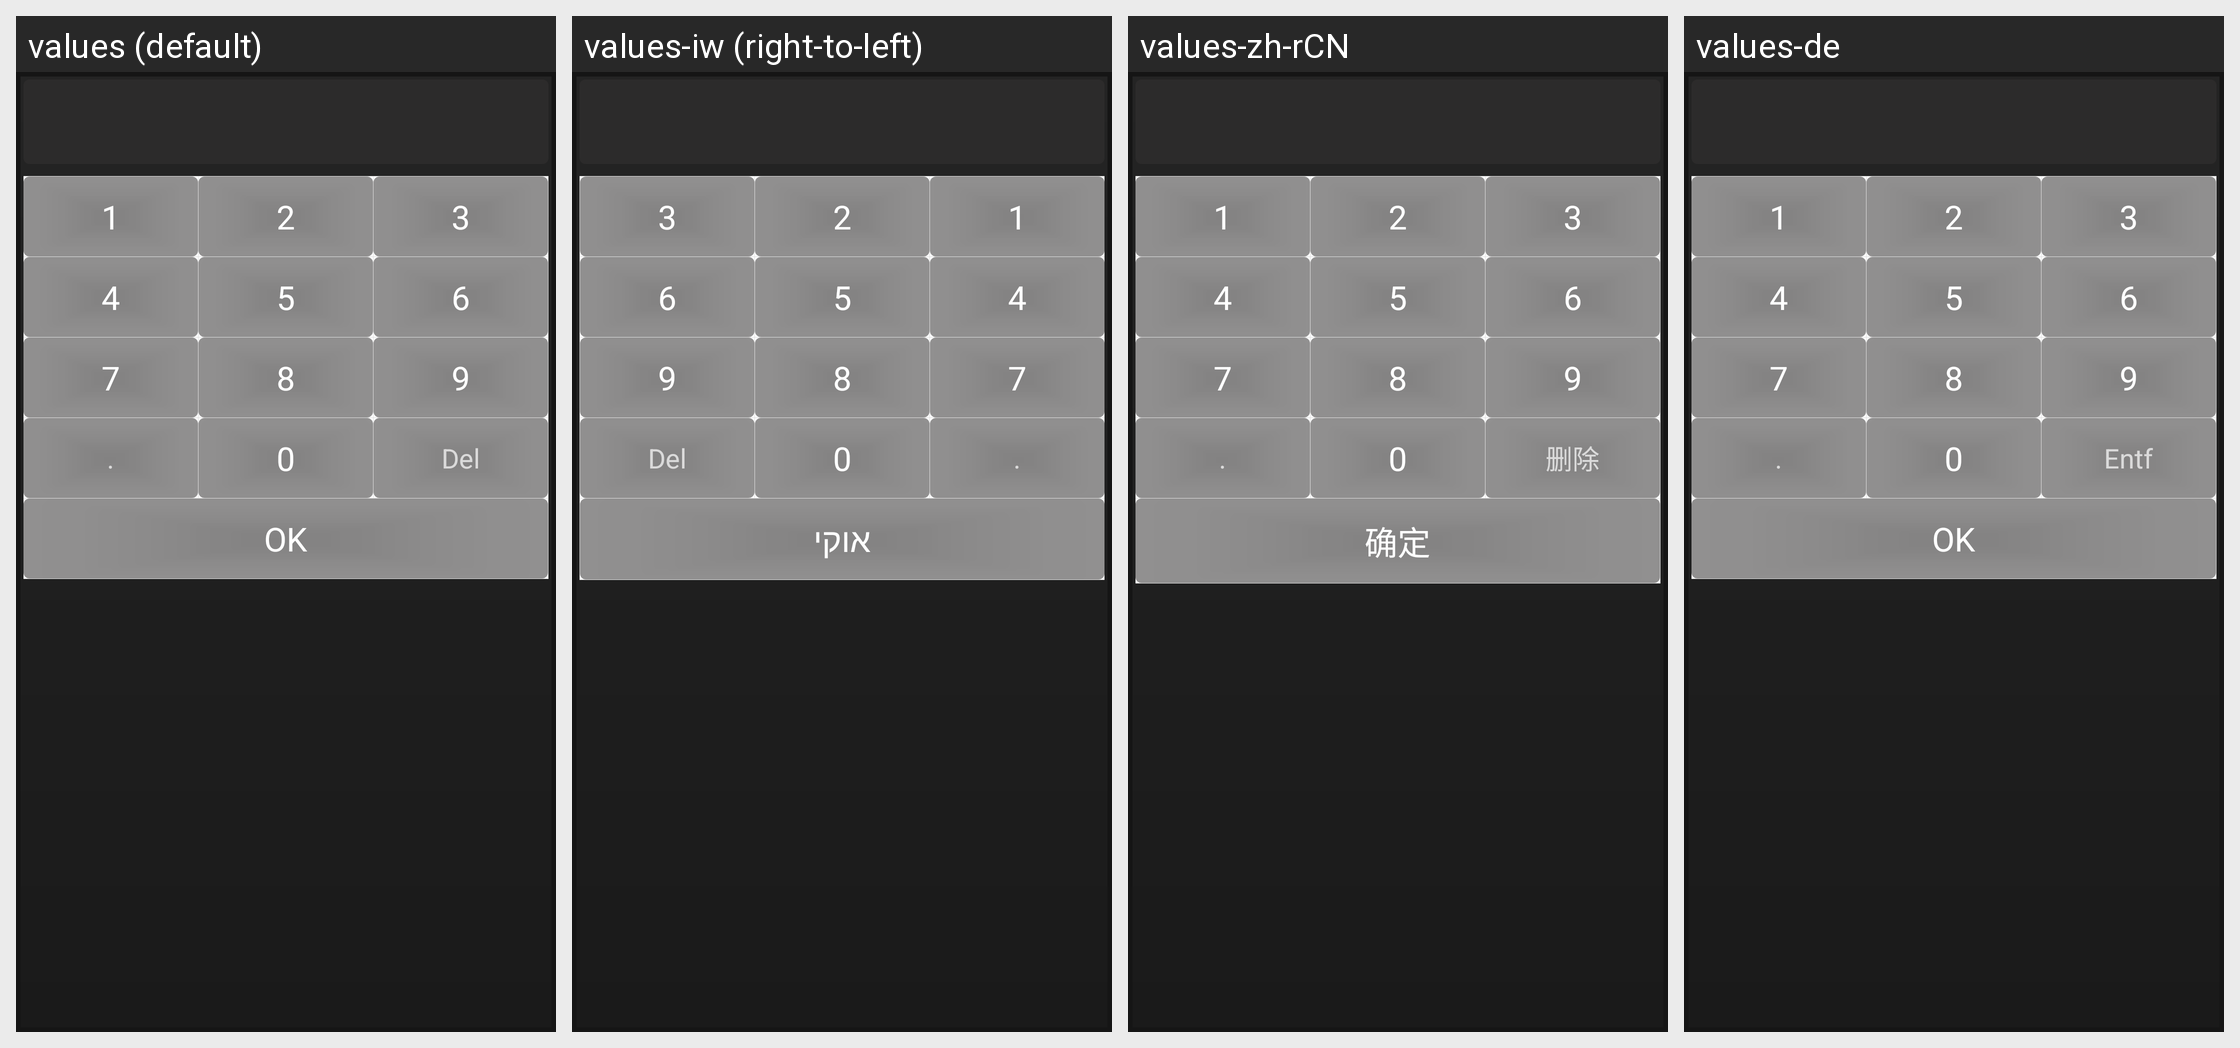

Strings drawn on this Android screen and how each of the app's shown locales translates them:
Android screen res/layout/number_pad.xml rendered under 4 locales, left to right: values (default), values-iw (right-to-left), values-zh-rCN, values-de. Device: Nexus 5 (rendered at 1080×1920; each locale shown at half size, 540×960, under a caption strip naming it); theme AppTheme.
Other locales in the repository, not shown: values-af, values-am, values-ar, values-as, values-az, values-be, values-bg, values-bg-rBG, values-bn, values-bs, values-ca, values-cs, values-da, values-de-rDE, values-el, values-en-rGB, values-en-rIN, values-en-rXC, values-es, values-es-rAR, values-es-rCO, values-es-rES, values-es-rMX, values-es-rUS, values-et, values-et-rEE, values-eu, values-fa, values-fi, values-fr, values-fr-rCA, values-fr-rFR, values-gl, values-gsw, values-gu, values-he, values-hi, values-hr, values-hu, values-hy, values-id, values-in, values-is, values-is-rIS, values-it, values-ja, values-ka, values-kk, values-km, values-kn, values-ko, values-ky, values-lo, values-lt, values-lt-rLT, values-lv, values-mk, values-ml, values-mn, values-mr, values-ms, values-my, values-nb, values-ne, values-nl, values-or, values-pa, values-pl, values-pt, values-pt-rBR, values-pt-rPT, values-ro, values-ru, values-si, values-sk, values-sl, values-sl-rSI, values-sq, values-sr, values-sv, values-sw, values-ta, values-te, values-th, values-tl, values-tr, values-uk, values-ur, values-uz, values-vi, values-zh-rHK, values-zh-rTW, values-zu.
Strings drawn on this screen, with the default value and each locale's value (text and hints the layout hard-codes, and strings that could not be matched under every locale, appear in the picture but are not listed):

number_one
  values: 1
  values-iw: 1  [not translated; the default value is used]
  values-zh-rCN: 1
  values-de: 1

number_two
  values: 2
  values-iw: 2  [not translated; the default value is used]
  values-zh-rCN: 2
  values-de: 2

number_three
  values: 3
  values-iw: 3  [not translated; the default value is used]
  values-zh-rCN: 3
  values-de: 3

number_four
  values: 4
  values-iw: 4  [not translated; the default value is used]
  values-zh-rCN: 4
  values-de: 4

number_five
  values: 5
  values-iw: 5  [not translated; the default value is used]
  values-zh-rCN: 5
  values-de: 5

number_six
  values: 6
  values-iw: 6  [not translated; the default value is used]
  values-zh-rCN: 6
  values-de: 6

number_seven
  values: 7
  values-iw: 7  [not translated; the default value is used]
  values-zh-rCN: 7
  values-de: 7

number_eight
  values: 8
  values-iw: 8  [not translated; the default value is used]
  values-zh-rCN: 8
  values-de: 8

number_nine
  values: 9
  values-iw: 9  [not translated; the default value is used]
  values-zh-rCN: 9
  values-de: 9

number_zero
  values: 0
  values-iw: 0  [not translated; the default value is used]
  values-zh-rCN: 0
  values-de: 0

btn_del
  values: Del
  values-iw: Del  [not translated; the default value is used]
  values-zh-rCN: 删除
  values-de: Entf

btn_ok
  values: OK
  values-iw: אוקי
  values-zh-rCN: 确定
  values-de: OK
